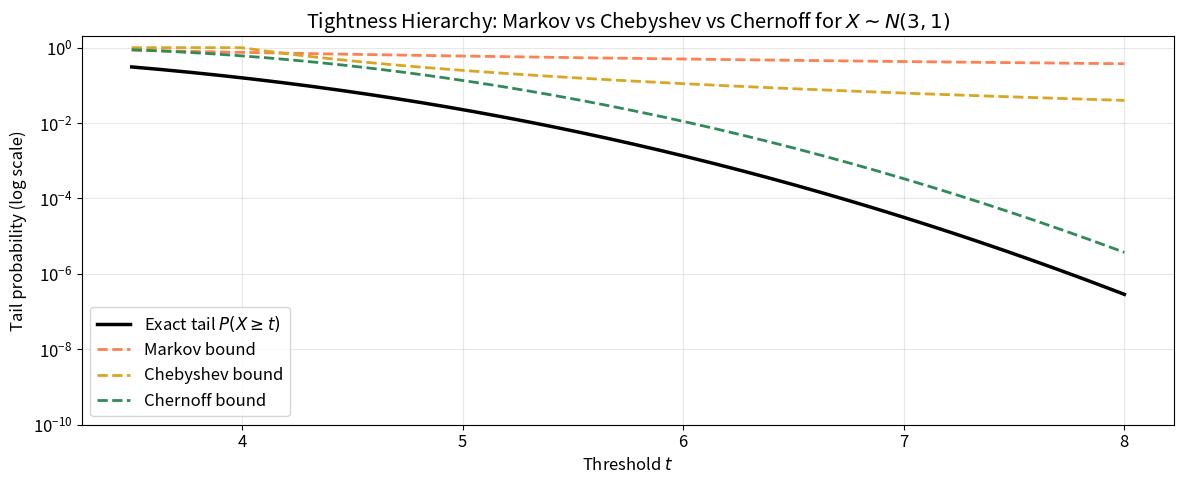
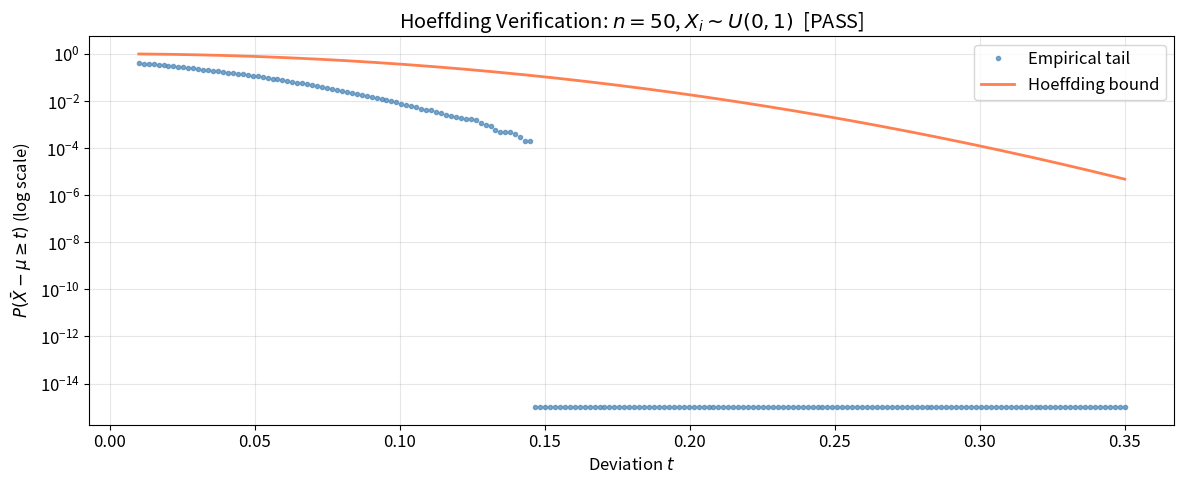
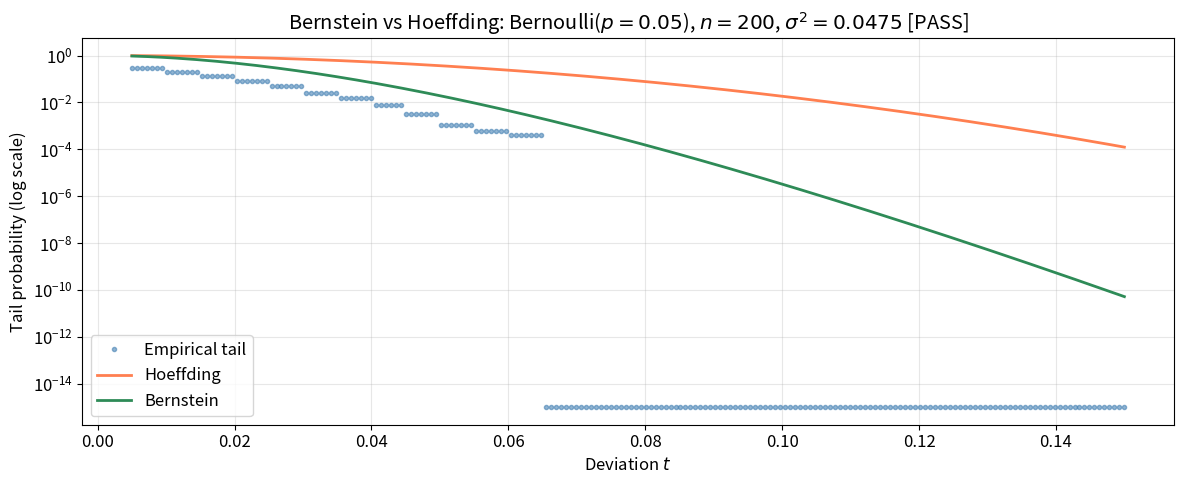
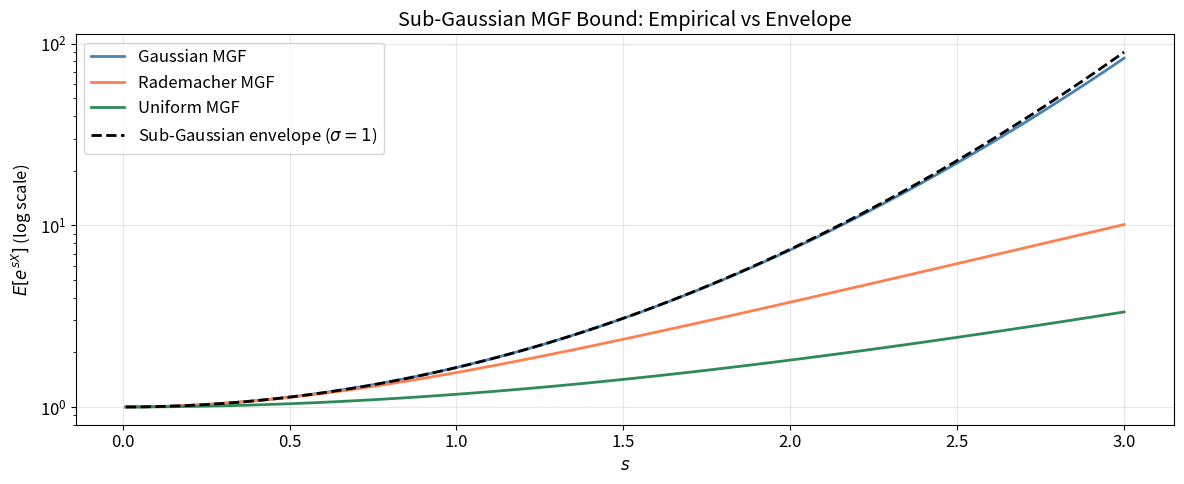
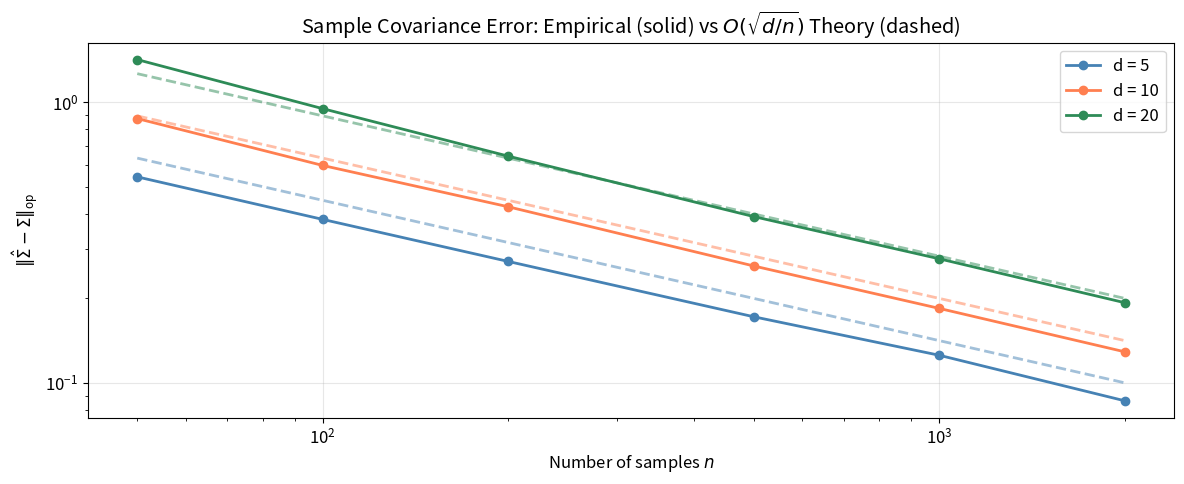
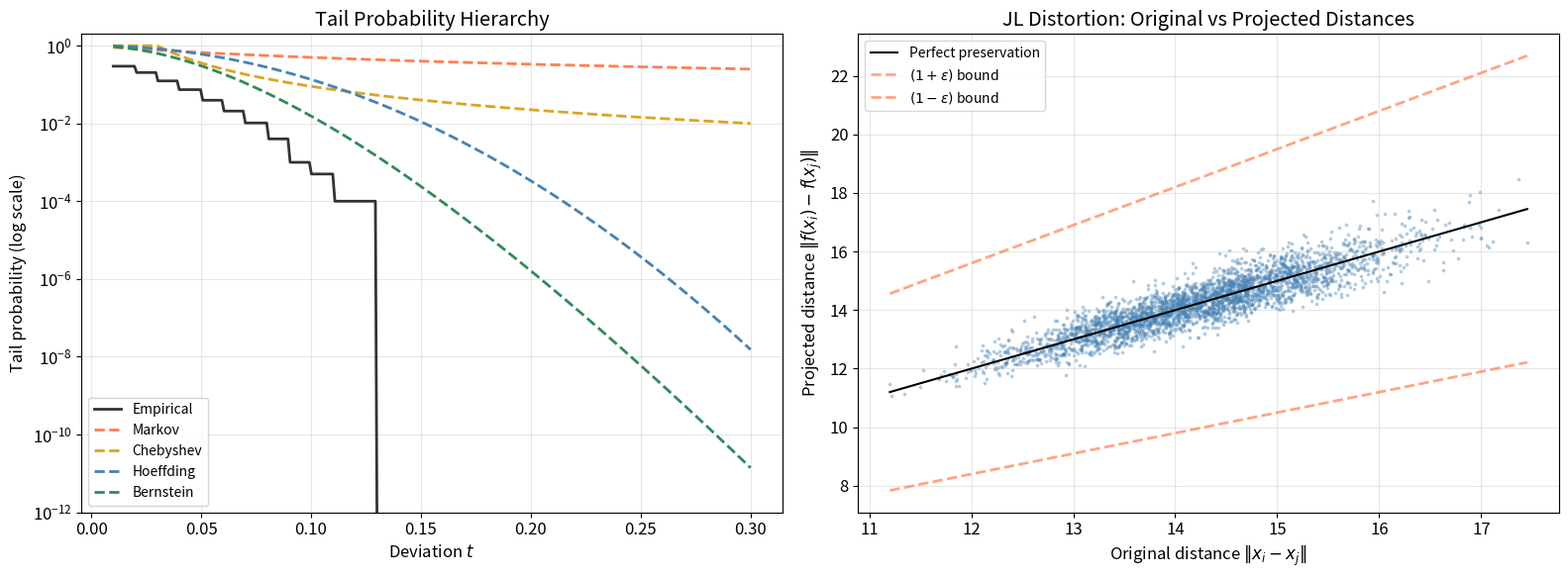
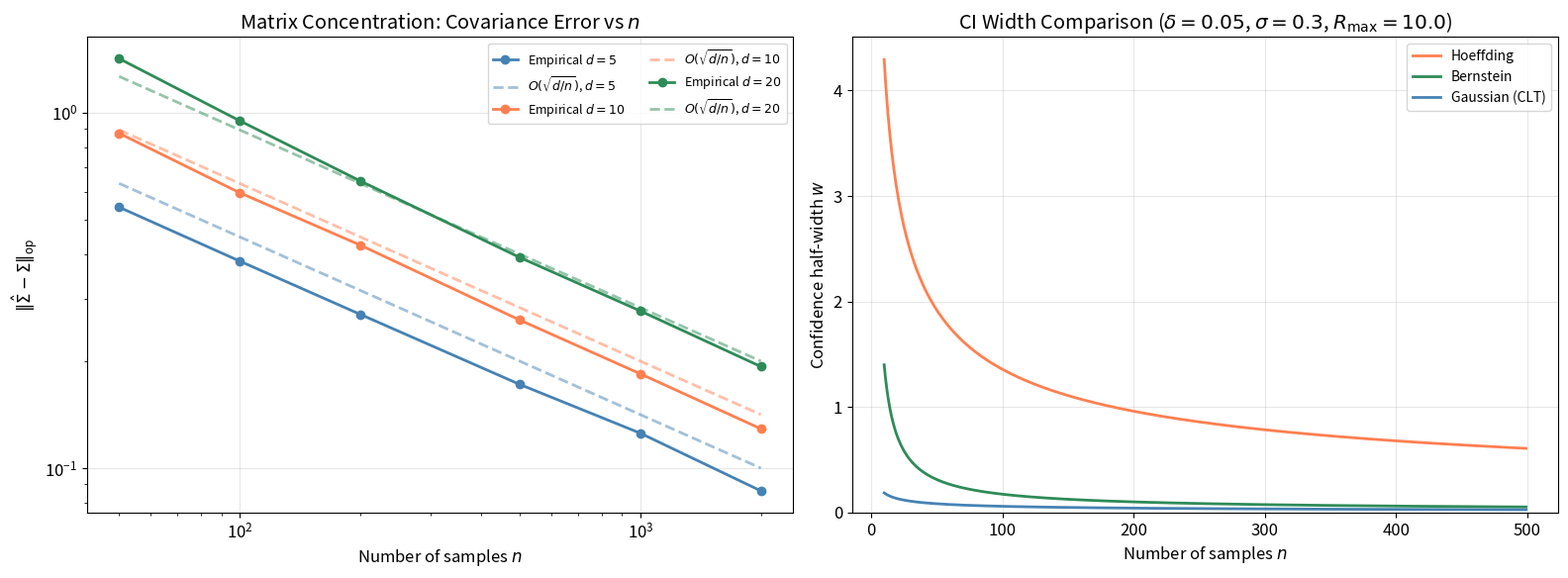
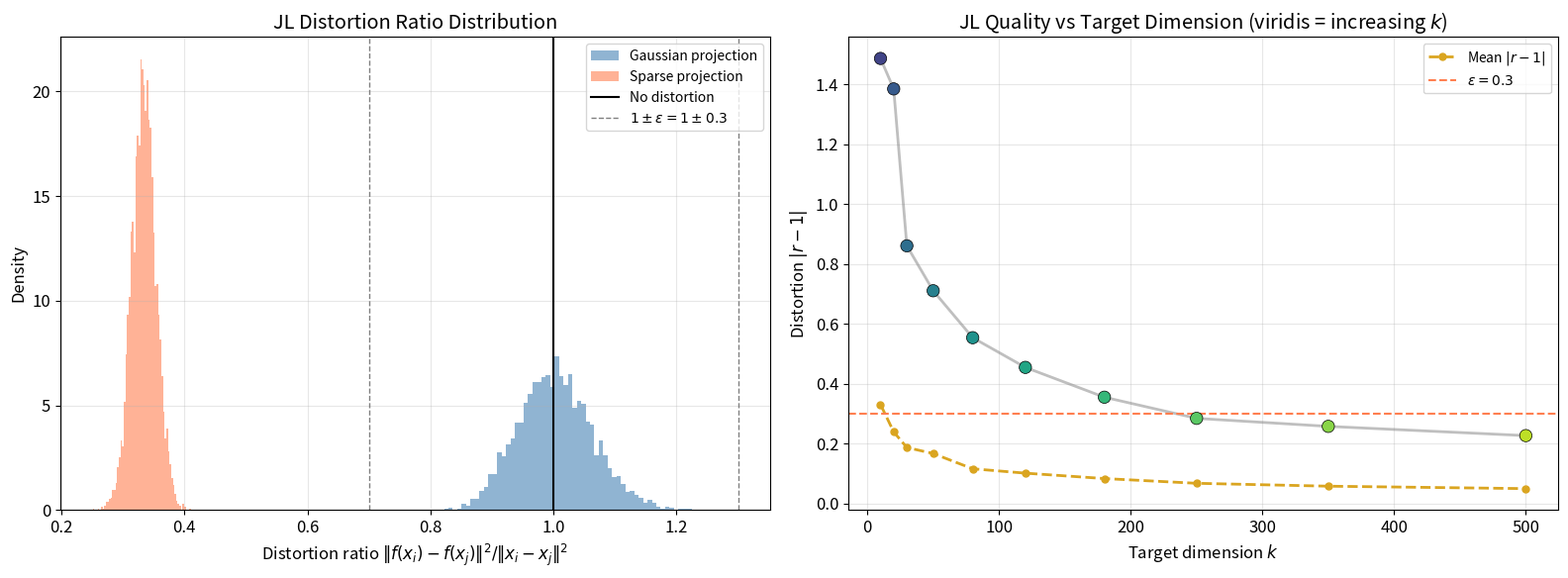

Generate these figures, in order, with matplotlib:
%matplotlib inline

import numpy as np
from scipy import stats
from scipy.optimize import minimize_scalar
import matplotlib.pyplot as plt

plt.rcParams.update({
    'figure.figsize': (12, 5),
    'font.size': 12,
    'axes.grid': True,
    'grid.alpha': 0.3,
    'lines.linewidth': 2,
})

np.random.seed(42)

print("Imports loaded successfully.")

# =============================================================================
#  CONSTANTS
# =============================================================================

N_TRIALS = 10_000          # Monte-Carlo repetitions for empirical estimates
N_SAMPLES = 200            # Default sample size within each trial
ALPHA = 0.05               # Default significance / failure probability
DELTA = 0.05               # Confidence parameter (1 - delta)
EPSILON_JL = 0.3           # Distortion tolerance for Johnson-Lindenstrauss
D_AMBIENT = 100            # Ambient dimension for JL experiments
N_POINTS_JL = 500          # Number of points for JL experiments

# Plotting colours
C_PRIMARY = 'steelblue'
C_SECONDARY = 'coral'
C_TERTIARY = 'seagreen'
C_ACCENT = 'goldenrod'
C_EVOLUTION = 'viridis'

print("Constants defined.")

# =============================================================================
#  Markov, Chebyshev, Chernoff — implementations
# =============================================================================


def markov_bound(mean, t):
    """Markov's inequality: P(X >= t) <= E[X] / t for X >= 0.

    Args:
        mean: Expected value E[X] (must be non-negative).
        t: Threshold (must be positive).

    Returns:
        Upper bound on P(X >= t).
        Shape: scalar.
    """
    t = np.asarray(t, dtype=float)
    bound = mean / t
    return np.minimum(bound, 1.0)


def chebyshev_bound(variance, t):
    """Chebyshev's inequality: P(|X - mu| >= t) <= Var(X) / t^2.

    Args:
        variance: Var(X) (must be non-negative).
        t: Threshold (must be positive).

    Returns:
        Upper bound on P(|X - mu| >= t).
        Shape: scalar.
    """
    t = np.asarray(t, dtype=float)
    bound = variance / (t ** 2)
    return np.minimum(bound, 1.0)


def chernoff_bound_gaussian(mu, sigma, t):
    """Chernoff bound for a Gaussian random variable X ~ N(mu, sigma^2).

    For Gaussian, the optimal s* = (t - mu) / sigma^2, giving
    P(X >= t) <= exp(-(t - mu)^2 / (2 sigma^2)).

    Args:
        mu: Mean of the Gaussian.
        sigma: Standard deviation.
        t: Threshold (array-like).

    Returns:
        Upper bound on P(X >= t).
        Shape: same as t.
    """
    t = np.asarray(t, dtype=float)
    bound = np.exp(-((t - mu) ** 2) / (2 * sigma ** 2))
    return np.minimum(bound, 1.0)


print("Markov / Chebyshev / Chernoff functions defined.")

# =============================================================================
#  Compare tightness on N(3, 1) (shifted so that X >= 0 w.h.p.)
# =============================================================================

MU_DEMO, SIGMA_DEMO = 3.0, 1.0
t_vals = np.linspace(MU_DEMO + 0.5, MU_DEMO + 5 * SIGMA_DEMO, 300)

# Exact tail via survival function
exact_tail = stats.norm.sf(t_vals, loc=MU_DEMO, scale=SIGMA_DEMO)

# Markov: P(X >= t) <= E[X]/t  (valid since X >= 0 w.h.p. for N(3,1))
markov_vals = markov_bound(MU_DEMO, t_vals)

# Chebyshev: P(X - mu >= t') <= Var/t'^2, where t' = t - mu
cheb_vals = chebyshev_bound(SIGMA_DEMO ** 2, t_vals - MU_DEMO)

# Chernoff for Gaussian
chernoff_vals = chernoff_bound_gaussian(MU_DEMO, SIGMA_DEMO, t_vals)

fig, ax = plt.subplots(1, 1, figsize=(12, 5))
ax.semilogy(t_vals, exact_tail, 'k-', linewidth=2.5, label='Exact tail $P(X \\geq t)$')
ax.semilogy(t_vals, markov_vals, '--', color=C_SECONDARY, label='Markov bound')
ax.semilogy(t_vals, cheb_vals, '--', color=C_ACCENT, label='Chebyshev bound')
ax.semilogy(t_vals, chernoff_vals, '--', color=C_TERTIARY, label='Chernoff bound')
ax.set_xlabel('Threshold $t$')
ax.set_ylabel('Tail probability (log scale)')
ax.set_title('Tightness Hierarchy: Markov vs Chebyshev vs Chernoff for $X \\sim N(3, 1)$')
ax.set_ylim(1e-10, 2)
ax.legend()
plt.tight_layout()
plt.show()

# =============================================================================
#  Hoeffding's Inequality — implementation
# =============================================================================


def hoeffding_bound(n, t, a=0.0, b=1.0):
    """Hoeffding's inequality for the sample mean of n bounded i.i.d. RVs.

    P(X_bar - mu >= t) <= exp(-2 n t^2 / (b - a)^2)

    Args:
        n: Number of independent random variables.
        t: Deviation threshold (array-like).
        a: Lower bound of each RV's range.
        b: Upper bound of each RV's range.

    Returns:
        Upper bound on P(X_bar - mu >= t).
        Shape: same as t.
    """
    t = np.asarray(t, dtype=float)
    bound = np.exp(-2.0 * n * t ** 2 / (b - a) ** 2)
    return np.minimum(bound, 1.0)


print("hoeffding_bound defined.")

# =============================================================================
#  Hoeffding verification: empirical tail <= bound for all t
# =============================================================================
np.random.seed(42)

# Experiment: X_i ~ Uniform(0, 1),  mu = 0.5
A_HOEFF, B_HOEFF = 0.0, 1.0
MU_HOEFF = 0.5
N_HOEFF = 50

# Generate N_TRIALS sample means of size N_HOEFF
sample_means = np.mean(
    np.random.uniform(A_HOEFF, B_HOEFF, size=(N_TRIALS, N_HOEFF)), axis=1
)
deviations = sample_means - MU_HOEFF  # centred

t_grid = np.linspace(0.01, 0.35, 200)
empirical_tail = np.array([np.mean(deviations >= t) for t in t_grid])
hoeff_tail = hoeffding_bound(N_HOEFF, t_grid, a=A_HOEFF, b=B_HOEFF)

# Verification: empirical tail should be <= Hoeffding bound everywhere
all_valid = np.all(empirical_tail <= hoeff_tail + 1e-9)
max_violation = np.max(empirical_tail - hoeff_tail)
status = 'PASS' if all_valid else 'FAIL'

print(f"Hoeffding verification: max violation = {max_violation:.2e} [{status}]")

fig, ax = plt.subplots(1, 1, figsize=(12, 5))
ax.semilogy(t_grid, empirical_tail + 1e-15, 'o', color=C_PRIMARY, markersize=3,
            label='Empirical tail', alpha=0.7)
ax.semilogy(t_grid, hoeff_tail, '-', color=C_SECONDARY, label='Hoeffding bound')
ax.set_xlabel('Deviation $t$')
ax.set_ylabel('$P(\\bar{X} - \\mu \\geq t)$ (log scale)')
ax.set_title(f'Hoeffding Verification: $n={N_HOEFF}$, $X_i \\sim U(0,1)$  [{status}]')
ax.legend()
plt.tight_layout()
plt.show()

# =============================================================================
#  Bernstein's Inequality — implementation
# =============================================================================


def bernstein_bound(n, t, variance, M):
    """Bernstein's inequality for the sample mean of n bounded i.i.d. RVs.

    P(X_bar - mu >= t) <= exp(-n t^2 / 2 / (variance + M t / 3))

    Args:
        n: Number of independent random variables.
        t: Deviation threshold (array-like).
        variance: Var(X_i) for each RV.
        M: Almost-sure bound |X_i - mu| <= M.

    Returns:
        Upper bound on P(X_bar - mu >= t).
        Shape: same as t.
    """
    t = np.asarray(t, dtype=float)
    bound = np.exp(-n * t ** 2 / 2.0 / (variance + M * t / 3.0))
    return np.minimum(bound, 1.0)


print("bernstein_bound defined.")

# =============================================================================
#  Bernstein vs Hoeffding comparison: low-variance Bernoulli
# =============================================================================
np.random.seed(42)

# Bernoulli(p) with small p => Var = p(1-p) << (b-a)^2 = 1
P_BERN = 0.05
VAR_BERN = P_BERN * (1 - P_BERN)     # 0.0475
M_BERN = max(P_BERN, 1 - P_BERN)     # bound on |X_i - mu|
N_BERN = 200

sample_means_bern = np.mean(
    np.random.binomial(1, P_BERN, size=(N_TRIALS, N_BERN)), axis=1
)
deviations_bern = sample_means_bern - P_BERN

t_grid_b = np.linspace(0.005, 0.15, 200)
emp_tail_bern = np.array([np.mean(deviations_bern >= t) for t in t_grid_b])
hoeff_bern = hoeffding_bound(N_BERN, t_grid_b, a=0.0, b=1.0)
berns_bern = bernstein_bound(N_BERN, t_grid_b, variance=VAR_BERN, M=M_BERN)

# Verification: Bernstein tighter than Hoeffding for this low-variance case
bernstein_tighter = np.all(berns_bern <= hoeff_bern + 1e-12)
status_bt = 'PASS' if bernstein_tighter else 'FAIL'
ratio = np.max(hoeff_bern / (berns_bern + 1e-30))

print(f"Bernstein tighter than Hoeffding for low-variance: max ratio = {ratio:.2e} [{status_bt}]")

fig, ax = plt.subplots(1, 1, figsize=(12, 5))
ax.semilogy(t_grid_b, emp_tail_bern + 1e-15, 'o', color=C_PRIMARY, markersize=3,
            alpha=0.6, label='Empirical tail')
ax.semilogy(t_grid_b, hoeff_bern, '-', color=C_SECONDARY, label='Hoeffding')
ax.semilogy(t_grid_b, berns_bern, '-', color=C_TERTIARY, label='Bernstein')
ax.set_xlabel('Deviation $t$')
ax.set_ylabel('Tail probability (log scale)')
ax.set_title(f'Bernstein vs Hoeffding: Bernoulli($p={P_BERN}$), $n={N_BERN}$, '
             f'$\\sigma^2={VAR_BERN:.4f}$ [{status_bt}]')
ax.legend()
plt.tight_layout()
plt.show()

# =============================================================================
#  Sub-Gaussian norm — empirical estimation
# =============================================================================


def subgaussian_norm_empirical(samples, n_grid=200, s_max=5.0):
    """Estimate the sub-Gaussian norm of centred samples empirically.

    Finds the smallest sigma such that E[exp(s X)] <= exp(s^2 sigma^2 / 2)
    holds for a grid of s values, using sample averages.

    Args:
        samples: 1-D array of centred samples (E[X] approx 0).
            Shape: (N,).
        n_grid: Number of grid points for s.
        s_max: Maximum value of s to test.

    Returns:
        Estimated sub-Gaussian norm (scalar).
    """
    samples = np.asarray(samples, dtype=float)
    s_grid = np.linspace(0.01, s_max, n_grid)

    sigma_estimates = []
    for s in s_grid:
        # Compute log E[e^{sX}] using log-sum-exp for stability
        log_mgf = np.log(np.mean(np.exp(np.clip(s * samples, -500, 500))))
        # We need s^2 sigma^2 / 2 >= log_mgf => sigma >= sqrt(2 log_mgf / s^2)
        if log_mgf > 0:
            sigma_estimates.append(np.sqrt(2.0 * log_mgf / (s ** 2)))

    if len(sigma_estimates) == 0:
        return 0.0
    return float(np.max(sigma_estimates))


# ----- Test on known distributions -----
np.random.seed(42)
N_SG = 100_000

# Gaussian N(0,1) => sub-Gaussian norm = 1
gauss_samples = np.random.randn(N_SG)
sg_norm_gauss = subgaussian_norm_empirical(gauss_samples)

# Rademacher (+1/-1 with prob 1/2) => sub-Gaussian norm = 1
rademacher_samples = 2.0 * np.random.binomial(1, 0.5, N_SG) - 1.0
sg_norm_rad = subgaussian_norm_empirical(rademacher_samples)

# Uniform[-1, 1] => sub-Gaussian norm = 1 (range/2 = 1 from Hoeffding lemma)
unif_samples = np.random.uniform(-1, 1, N_SG)
sg_norm_unif = subgaussian_norm_empirical(unif_samples)

print(f"Sub-Gaussian norm estimates (theoretical ~ 1.0):")
print(f"  Gaussian N(0,1):     {sg_norm_gauss:.4f}")
print(f"  Rademacher:          {sg_norm_rad:.4f}")
print(f"  Uniform[-1,1]:       {sg_norm_unif:.4f}")

# =============================================================================
#  Sub-Gaussian MGF visualisation
# =============================================================================
np.random.seed(42)

s_plot = np.linspace(0.01, 3.0, 100)

# Empirical MGFs
mgf_gauss = np.array([np.mean(np.exp(s * gauss_samples)) for s in s_plot])
mgf_rad = np.array([np.mean(np.exp(s * rademacher_samples)) for s in s_plot])
mgf_unif = np.array([np.mean(np.exp(s * unif_samples)) for s in s_plot])

# Sub-Gaussian envelope with sigma = 1
sg_envelope = np.exp(s_plot ** 2 / 2.0)

fig, ax = plt.subplots(1, 1, figsize=(12, 5))
ax.semilogy(s_plot, mgf_gauss, '-', color=C_PRIMARY, label='Gaussian MGF')
ax.semilogy(s_plot, mgf_rad, '-', color=C_SECONDARY, label='Rademacher MGF')
ax.semilogy(s_plot, mgf_unif, '-', color=C_TERTIARY, label='Uniform MGF')
ax.semilogy(s_plot, sg_envelope, 'k--', linewidth=2, label='Sub-Gaussian envelope ($\\sigma=1$)')
ax.set_xlabel('$s$')
ax.set_ylabel('$E[e^{sX}]$ (log scale)')
ax.set_title('Sub-Gaussian MGF Bound: Empirical vs Envelope')
ax.legend()
plt.tight_layout()
plt.show()

# =============================================================================
#  Matrix Bernstein bound — implementation
# =============================================================================


def matrix_bernstein_bound(t, sigma_sq, L, d):
    """Matrix Bernstein inequality for sum of random symmetric matrices.

    P(||sum Z_i||_op >= t) <= 2d * exp(-t^2/2 / (sigma^2 + L t/3))

    Args:
        t: Threshold (array-like).
        sigma_sq: Matrix variance parameter ||sum E[Z_i^2]||_op.
        L: Almost-sure bound on ||Z_i||_op.
        d: Dimension of the matrices.

    Returns:
        Upper bound on the tail probability.
        Shape: same as t.
    """
    t = np.asarray(t, dtype=float)
    bound = 2.0 * d * np.exp(-t ** 2 / 2.0 / (sigma_sq + L * t / 3.0))
    return np.minimum(bound, 1.0)


print("matrix_bernstein_bound defined.")

# =============================================================================
#  Sample covariance estimation error: ||Sigma_hat - Sigma||_op vs n
# =============================================================================
np.random.seed(42)

N_REPS_COV = 200  # repetitions per (d, n) pair
DIMS = [5, 10, 20]
N_RANGE = np.array([50, 100, 200, 500, 1000, 2000])


def sample_cov_error(d, n):
    """Compute spectral-norm error of sample covariance for N(0, I_d).

    Args:
        d: Dimension.
        n: Number of samples.

    Returns:
        ||Sigma_hat - I_d||_op (scalar).
    """
    X = np.random.randn(n, d)
    Sigma_hat = X.T @ X / n
    return np.linalg.norm(Sigma_hat - np.eye(d), ord=2)


results = {}
for d in DIMS:
    errs = []
    for n in N_RANGE:
        trials = [sample_cov_error(d, n) for _ in range(N_REPS_COV)]
        errs.append(np.mean(trials))
    results[d] = np.array(errs)

fig, ax = plt.subplots(1, 1, figsize=(12, 5))
colors_d = [C_PRIMARY, C_SECONDARY, C_TERTIARY]
for idx, d in enumerate(DIMS):
    ax.loglog(N_RANGE, results[d], 'o-', color=colors_d[idx], label=f'd = {d}')
    # Theoretical rate: C * sqrt(d/n)
    theory = 2.0 * np.sqrt(d / N_RANGE)
    ax.loglog(N_RANGE, theory, '--', color=colors_d[idx], alpha=0.5)

ax.set_xlabel('Number of samples $n$')
ax.set_ylabel('$\\|\\hat{\\Sigma} - \\Sigma\\|_{\\mathrm{op}}$')
ax.set_title('Sample Covariance Error: Empirical (solid) vs $O(\\sqrt{d/n})$ Theory (dashed)')
ax.legend()
plt.tight_layout()
plt.show()

# =============================================================================
#  Johnson-Lindenstrauss — implementations
# =============================================================================


def jl_projection(X, k, method='gaussian'):
    """Apply a random JL projection from R^d to R^k.

    Args:
        X: Data matrix of shape (n, d).
        k: Target dimension.
        method: 'gaussian' or 'sparse' (Achlioptas).

    Returns:
        Projected data of shape (n, k).
        Shape: (n, k).
    """
    n, d = X.shape
    if method == 'gaussian':
        Pi = np.random.randn(d, k) / np.sqrt(k)
    elif method == 'sparse':
        # Achlioptas: {-1, 0, +1} with probs {1/6, 2/3, 1/6}
        choices = np.random.choice([-1, 0, 0, 0, 0, 1], size=(d, k))
        Pi = choices.astype(float) / np.sqrt(k)
    else:
        raise ValueError(f"Unknown method: {method}")
    return X @ Pi


def distortion_ratio(X_orig, X_proj):
    """Compute pairwise distortion ratios ||f(x_i)-f(x_j)||^2 / ||x_i-x_j||^2.

    Args:
        X_orig: Original data, shape (n, d).
        X_proj: Projected data, shape (n, k).

    Returns:
        Array of distortion ratios for all pairs.
        Shape: (n*(n-1)/2,).
    """
    n = X_orig.shape[0]
    ratios = []
    for i in range(n):
        for j in range(i + 1, n):
            d_orig = np.sum((X_orig[i] - X_orig[j]) ** 2)
            d_proj = np.sum((X_proj[i] - X_proj[j]) ** 2)
            if d_orig > 1e-12:
                ratios.append(d_proj / d_orig)
    return np.array(ratios)


print("jl_projection, distortion_ratio defined.")

# =============================================================================
#  JL verification: distortion within (1 +/- epsilon)
# =============================================================================
np.random.seed(42)

# Generate random points in R^D_AMBIENT
X_jl = np.random.randn(N_POINTS_JL, D_AMBIENT)

# Theoretical target dimension
K_THEORY = int(np.ceil(8.0 * np.log(N_POINTS_JL) / EPSILON_JL ** 2))
# Use a somewhat larger k for comfort
K_USED = max(K_THEORY, 50)

print(f"Ambient dimension d = {D_AMBIENT}")
print(f"Number of points  n = {N_POINTS_JL}")
print(f"Epsilon             = {EPSILON_JL}")
print(f"Theoretical k       = {K_THEORY}")
print(f"Used k              = {K_USED}")

# Gaussian projection
X_gauss = jl_projection(X_jl, K_USED, method='gaussian')

# Use a subset for distortion computation (full pairwise is O(n^2))
N_SUB = 100
ratios_gauss = distortion_ratio(X_jl[:N_SUB], X_gauss[:N_SUB])

# Sparse projection
X_sparse = jl_projection(X_jl, K_USED, method='sparse')
ratios_sparse = distortion_ratio(X_jl[:N_SUB], X_sparse[:N_SUB])

# Check: all ratios in (1 - eps, 1 + eps)
frac_ok_gauss = np.mean((ratios_gauss > 1 - EPSILON_JL) & (ratios_gauss < 1 + EPSILON_JL))
frac_ok_sparse = np.mean((ratios_sparse > 1 - EPSILON_JL) & (ratios_sparse < 1 + EPSILON_JL))

# We expect very high fraction (>= 0.95) to be within bounds
jl_pass = frac_ok_gauss >= 0.95
status_jl = 'PASS' if jl_pass else 'FAIL'

print(f"\nJL distortion within (1 +/- {EPSILON_JL}):")
print(f"  Gaussian: {frac_ok_gauss * 100:.1f}% of pairs")
print(f"  Sparse:   {frac_ok_sparse * 100:.1f}% of pairs")
print(f"JL distortion verification: fraction OK = {frac_ok_gauss:.2e} [{status_jl}]")

# =============================================================================
#  Confidence region functions
# =============================================================================


def confidence_region_hoeffding(n, delta, a=0.0, b=1.0):
    """Hoeffding-based confidence half-width for the sample mean.

    Two-sided: P(|X_bar - mu| >= w) <= delta  =>  w = (b-a) sqrt(log(2/delta) / (2n))

    Args:
        n: Number of samples.
        delta: Failure probability.
        a: Lower bound of RV range.
        b: Upper bound of RV range.

    Returns:
        Half-width w (scalar).
    """
    return (b - a) * np.sqrt(np.log(2.0 / delta) / (2.0 * n))


def confidence_region_bernstein(n, delta, variance, M):
    """Bernstein-based confidence half-width for the sample mean.

    Solves: exp(-n w^2 / 2 / (variance + M w / 3)) = delta / 2
    i.e. n w^2 / 2 / (variance + M w / 3) = log(2 / delta)
    => n w^2 - 2 log(2/delta) (variance + M w / 3) = 0

    This is a quadratic in w:  n w^2 - (2/3) M log(2/delta) w - 2 variance log(2/delta) = 0

    Args:
        n: Number of samples.
        delta: Failure probability.
        variance: Var(X_i).
        M: Almost-sure bound |X_i - mu| <= M.

    Returns:
        Half-width w (scalar).
    """
    log_term = np.log(2.0 / delta)
    # Quadratic: n w^2 - (2M/3) log_term w - 2 variance log_term = 0
    A = n
    B = -(2.0 / 3.0) * M * log_term
    C = -2.0 * variance * log_term
    discriminant = B ** 2 - 4 * A * C
    w = (-B + np.sqrt(discriminant)) / (2.0 * A)
    return w


def confidence_region_gaussian(n, delta, sigma):
    """CLT-based (Gaussian) confidence half-width.

    w = z_{delta/2} * sigma / sqrt(n)

    Args:
        n: Number of samples.
        delta: Failure probability.
        sigma: Standard deviation of each RV.

    Returns:
        Half-width w (scalar).
    """
    z = stats.norm.ppf(1.0 - delta / 2.0)
    return z * sigma / np.sqrt(n)


print("Confidence region functions defined.")

# =============================================================================
#  Robot sensor estimation — coverage verification
# =============================================================================
np.random.seed(42)

# Sensor parameters
R_MAX = 10.0          # sensor range
MU_TRUE = 4.5         # true distance
SIGMA_SENSOR = 0.3    # measurement noise std
N_SENSOR = 30         # measurements per estimate
DELTA_SENSOR = 0.05   # desired confidence level

# Confidence half-widths
w_hoeff = confidence_region_hoeffding(N_SENSOR, DELTA_SENSOR, a=0.0, b=R_MAX)
w_bern = confidence_region_bernstein(N_SENSOR, DELTA_SENSOR,
                                     variance=SIGMA_SENSOR**2,
                                     M=max(MU_TRUE, R_MAX - MU_TRUE))
w_gauss = confidence_region_gaussian(N_SENSOR, DELTA_SENSOR, sigma=SIGMA_SENSOR)

print(f"Confidence half-widths (delta = {DELTA_SENSOR}, n = {N_SENSOR}):")
print(f"  Hoeffding:  {w_hoeff:.4f}")
print(f"  Bernstein:  {w_bern:.4f}")
print(f"  Gaussian:   {w_gauss:.4f}")
print()

# Monte-Carlo coverage check
# We clip to [0, R_MAX] to simulate a bounded sensor
measurements = np.clip(
    MU_TRUE + SIGMA_SENSOR * np.random.randn(N_TRIALS, N_SENSOR),
    0.0, R_MAX
)
sample_means_sensor = np.mean(measurements, axis=1)

coverage_hoeff = np.mean(np.abs(sample_means_sensor - MU_TRUE) <= w_hoeff)
coverage_bern = np.mean(np.abs(sample_means_sensor - MU_TRUE) <= w_bern)
coverage_gauss = np.mean(np.abs(sample_means_sensor - MU_TRUE) <= w_gauss)

target_coverage = 1.0 - DELTA_SENSOR

# Hoeffding and Bernstein should achieve >= 1 - delta coverage
hoeff_ok = coverage_hoeff >= target_coverage - 0.01  # small tolerance for MC
bern_ok = coverage_bern >= target_coverage - 0.01

status_cov_h = 'PASS' if hoeff_ok else 'FAIL'
status_cov_b = 'PASS' if bern_ok else 'FAIL'

print(f"Coverage probability (target >= {target_coverage:.2f}):")
print(f"  Hoeffding:  {coverage_hoeff:.4f} [{status_cov_h}]")
print(f"  Bernstein:  {coverage_bern:.4f} [{status_cov_b}]")
print(f"  Gaussian:   {coverage_gauss:.4f}")
print(f"\nCoverage probability verification: coverage = {coverage_hoeff:.2e} [{status_cov_h}]")

# =============================================================================
#  Panel 1: Tail probability hierarchy (Markov > Chebyshev > Hoeffding > Bernstein)
# =============================================================================
np.random.seed(42)

# Setup: sample mean of n Bernoulli(0.1) RVs
P_VIZ = 0.1
N_VIZ = 100
MU_VIZ = P_VIZ
VAR_VIZ = P_VIZ * (1 - P_VIZ)
M_VIZ = max(P_VIZ, 1 - P_VIZ)

# Empirical tail
means_viz = np.mean(np.random.binomial(1, P_VIZ, (N_TRIALS, N_VIZ)), axis=1)
devs_viz = means_viz - MU_VIZ

t_viz = np.linspace(0.01, 0.3, 300)
emp_viz = np.array([np.mean(devs_viz >= t) for t in t_viz])

# Markov: P(X_bar >= mu + t) = P(X_bar >= mu + t) <= E[X_bar]/(mu + t)
# Since X_bar >= 0, we use Markov on X_bar with threshold mu + t
markov_viz = markov_bound(MU_VIZ, MU_VIZ + t_viz)

# Chebyshev: P(|X_bar - mu| >= t) <= Var(X_bar) / t^2 = sigma^2 / (n t^2)
cheb_viz = chebyshev_bound(VAR_VIZ / N_VIZ, t_viz)

hoeff_viz = hoeffding_bound(N_VIZ, t_viz, a=0.0, b=1.0)
bern_viz = bernstein_bound(N_VIZ, t_viz, variance=VAR_VIZ, M=M_VIZ)

fig, axes = plt.subplots(1, 2, figsize=(16, 6))

# ---- Left: Tail hierarchy ----
ax = axes[0]
ax.semilogy(t_viz, emp_viz + 1e-15, 'k-', linewidth=2, label='Empirical', alpha=0.8)
ax.semilogy(t_viz, markov_viz, '--', color=C_SECONDARY, label='Markov')
ax.semilogy(t_viz, cheb_viz, '--', color=C_ACCENT, label='Chebyshev')
ax.semilogy(t_viz, hoeff_viz, '--', color=C_PRIMARY, label='Hoeffding')
ax.semilogy(t_viz, bern_viz, '--', color=C_TERTIARY, label='Bernstein')
ax.set_xlabel('Deviation $t$')
ax.set_ylabel('Tail probability (log scale)')
ax.set_title('Tail Probability Hierarchy')
ax.set_ylim(1e-12, 2)
ax.legend(fontsize=10)

# ---- Right: JL distortion scatter ----
ax = axes[1]

# Compute a subset of pairwise distances
n_sub_plot = 80
orig_dists = []
proj_dists = []
for i in range(n_sub_plot):
    for j in range(i + 1, n_sub_plot):
        d_o = np.linalg.norm(X_jl[i] - X_jl[j])
        d_p = np.linalg.norm(X_gauss[i] - X_gauss[j])
        orig_dists.append(d_o)
        proj_dists.append(d_p)
orig_dists = np.array(orig_dists)
proj_dists = np.array(proj_dists)

ax.scatter(orig_dists, proj_dists, s=3, alpha=0.3, color=C_PRIMARY)
d_range = np.array([orig_dists.min(), orig_dists.max()])
ax.plot(d_range, d_range, 'k-', linewidth=1.5, label='Perfect preservation')
ax.plot(d_range, d_range * (1 + EPSILON_JL), '--', color=C_SECONDARY,
        label=f'$(1+\\epsilon)$ bound', alpha=0.7)
ax.plot(d_range, d_range * (1 - EPSILON_JL), '--', color=C_SECONDARY,
        label=f'$(1-\\epsilon)$ bound', alpha=0.7)
ax.set_xlabel('Original distance $\\|x_i - x_j\\|$')
ax.set_ylabel('Projected distance $\\|f(x_i) - f(x_j)\\|$')
ax.set_title('JL Distortion: Original vs Projected Distances')
ax.legend(fontsize=10)

plt.tight_layout()
plt.show()

# =============================================================================
#  Panel 2: Covariance error vs n  &  Confidence interval comparison
# =============================================================================

fig, axes = plt.subplots(1, 2, figsize=(16, 6))

# ---- Left: Covariance error vs n for different d ----
ax = axes[0]
colors_cov = [C_PRIMARY, C_SECONDARY, C_TERTIARY]
for idx, d in enumerate(DIMS):
    ax.loglog(N_RANGE, results[d], 'o-', color=colors_cov[idx],
              label=f'Empirical $d={d}$')
    theory_line = 2.0 * np.sqrt(d / N_RANGE)
    ax.loglog(N_RANGE, theory_line, '--', color=colors_cov[idx], alpha=0.5,
              label=f'$O(\\sqrt{{d/n}})$, $d={d}$')
ax.set_xlabel('Number of samples $n$')
ax.set_ylabel('$\\|\\hat{\\Sigma} - \\Sigma\\|_{\\mathrm{op}}$')
ax.set_title('Matrix Concentration: Covariance Error vs $n$')
ax.legend(fontsize=9, ncol=2)

# ---- Right: Confidence interval widths vs n ----
ax = axes[1]
n_range_ci = np.arange(10, 500)

w_h = np.array([confidence_region_hoeffding(n, DELTA_SENSOR, 0.0, R_MAX)
                for n in n_range_ci])
w_b = np.array([confidence_region_bernstein(n, DELTA_SENSOR, SIGMA_SENSOR**2,
                                            max(MU_TRUE, R_MAX - MU_TRUE))
                for n in n_range_ci])
w_g = np.array([confidence_region_gaussian(n, DELTA_SENSOR, SIGMA_SENSOR)
                for n in n_range_ci])

ax.plot(n_range_ci, w_h, '-', color=C_SECONDARY, label='Hoeffding')
ax.plot(n_range_ci, w_b, '-', color=C_TERTIARY, label='Bernstein')
ax.plot(n_range_ci, w_g, '-', color=C_PRIMARY, label='Gaussian (CLT)')
ax.axhline(y=0, color='k', linewidth=0.5)
ax.set_xlabel('Number of samples $n$')
ax.set_ylabel('Confidence half-width $w$')
ax.set_title(f'CI Width Comparison ($\\delta={DELTA_SENSOR}$, $\\sigma={SIGMA_SENSOR}$, '
             f'$R_{{\\max}}={R_MAX}$)')
ax.set_ylim(0, None)
ax.legend(fontsize=10)

plt.tight_layout()
plt.show()

# =============================================================================
#  Panel 3: Distortion histogram & Evolution of JL quality with k
# =============================================================================
np.random.seed(42)

fig, axes = plt.subplots(1, 2, figsize=(16, 6))

# ---- Left: Distortion ratio histogram ----
ax = axes[0]
ax.hist(ratios_gauss, bins=60, density=True, alpha=0.6, color=C_PRIMARY,
        label='Gaussian projection')
ax.hist(ratios_sparse, bins=60, density=True, alpha=0.6, color=C_SECONDARY,
        label='Sparse projection')
ax.axvline(1.0, color='k', linewidth=1.5, linestyle='-', label='No distortion')
ax.axvline(1 - EPSILON_JL, color='gray', linewidth=1, linestyle='--')
ax.axvline(1 + EPSILON_JL, color='gray', linewidth=1, linestyle='--',
           label=f'$1 \\pm \\epsilon = 1 \\pm {EPSILON_JL}$')
ax.set_xlabel('Distortion ratio $\\|f(x_i)-f(x_j)\\|^2 / \\|x_i-x_j\\|^2$')
ax.set_ylabel('Density')
ax.set_title('JL Distortion Ratio Distribution')
ax.legend(fontsize=10)

# ---- Right: Max distortion vs k (evolution) ----
k_vals = np.array([10, 20, 30, 50, 80, 120, 180, 250, 350, 500])
max_distortions = []
mean_distortions = []

N_SUB_EVO = 60  # smaller subset for speed
for k in k_vals:
    X_p = jl_projection(X_jl[:N_SUB_EVO], k, method='gaussian')
    rats = distortion_ratio(X_jl[:N_SUB_EVO], X_p)
    max_distortions.append(np.max(np.abs(rats - 1.0)))
    mean_distortions.append(np.mean(np.abs(rats - 1.0)))

ax = axes[1]
cmap = plt.get_cmap(C_EVOLUTION)
colors_evo = cmap(np.linspace(0.2, 0.9, len(k_vals)))

ax.scatter(k_vals, max_distortions, c=colors_evo, s=80, zorder=5,
           edgecolors='k', linewidth=0.5)
ax.plot(k_vals, max_distortions, '-', color='gray', alpha=0.5)
ax.plot(k_vals, mean_distortions, 'o--', color=C_ACCENT, markersize=5,
        label='Mean $|r - 1|$')
ax.axhline(y=EPSILON_JL, color=C_SECONDARY, linestyle='--', linewidth=1.5,
           label=f'$\\epsilon = {EPSILON_JL}$')
ax.set_xlabel('Target dimension $k$')
ax.set_ylabel('Distortion $|r - 1|$')
ax.set_title('JL Quality vs Target Dimension (viridis = increasing $k$)')
ax.legend(fontsize=10)

plt.tight_layout()
plt.show()

# =============================================================================
#  Final summary: all verification results
# =============================================================================

print("=" * 70)
print("  VERIFICATION SUMMARY")
print("=" * 70)
print()
print(f"  1. Hoeffding: empirical tail <= bound ")
print(f"     max violation = {max_violation:.2e} [{status}]")
print()
print(f"  2. Bernstein tighter than Hoeffding for low-variance")
print(f"     max ratio (Hoeffding/Bernstein) = {ratio:.2e} [{status_bt}]")
print()
print(f"  3. JL distortion within (1 +/- {EPSILON_JL})")
print(f"     fraction OK = {frac_ok_gauss:.2e} [{status_jl}]")
print()
print(f"  4. Coverage probability >= 1 - delta")
print(f"     Hoeffding coverage = {coverage_hoeff:.2e} [{status_cov_h}]")
print(f"     Bernstein coverage = {coverage_bern:.2e} [{status_cov_b}]")
print()
print("=" * 70)
